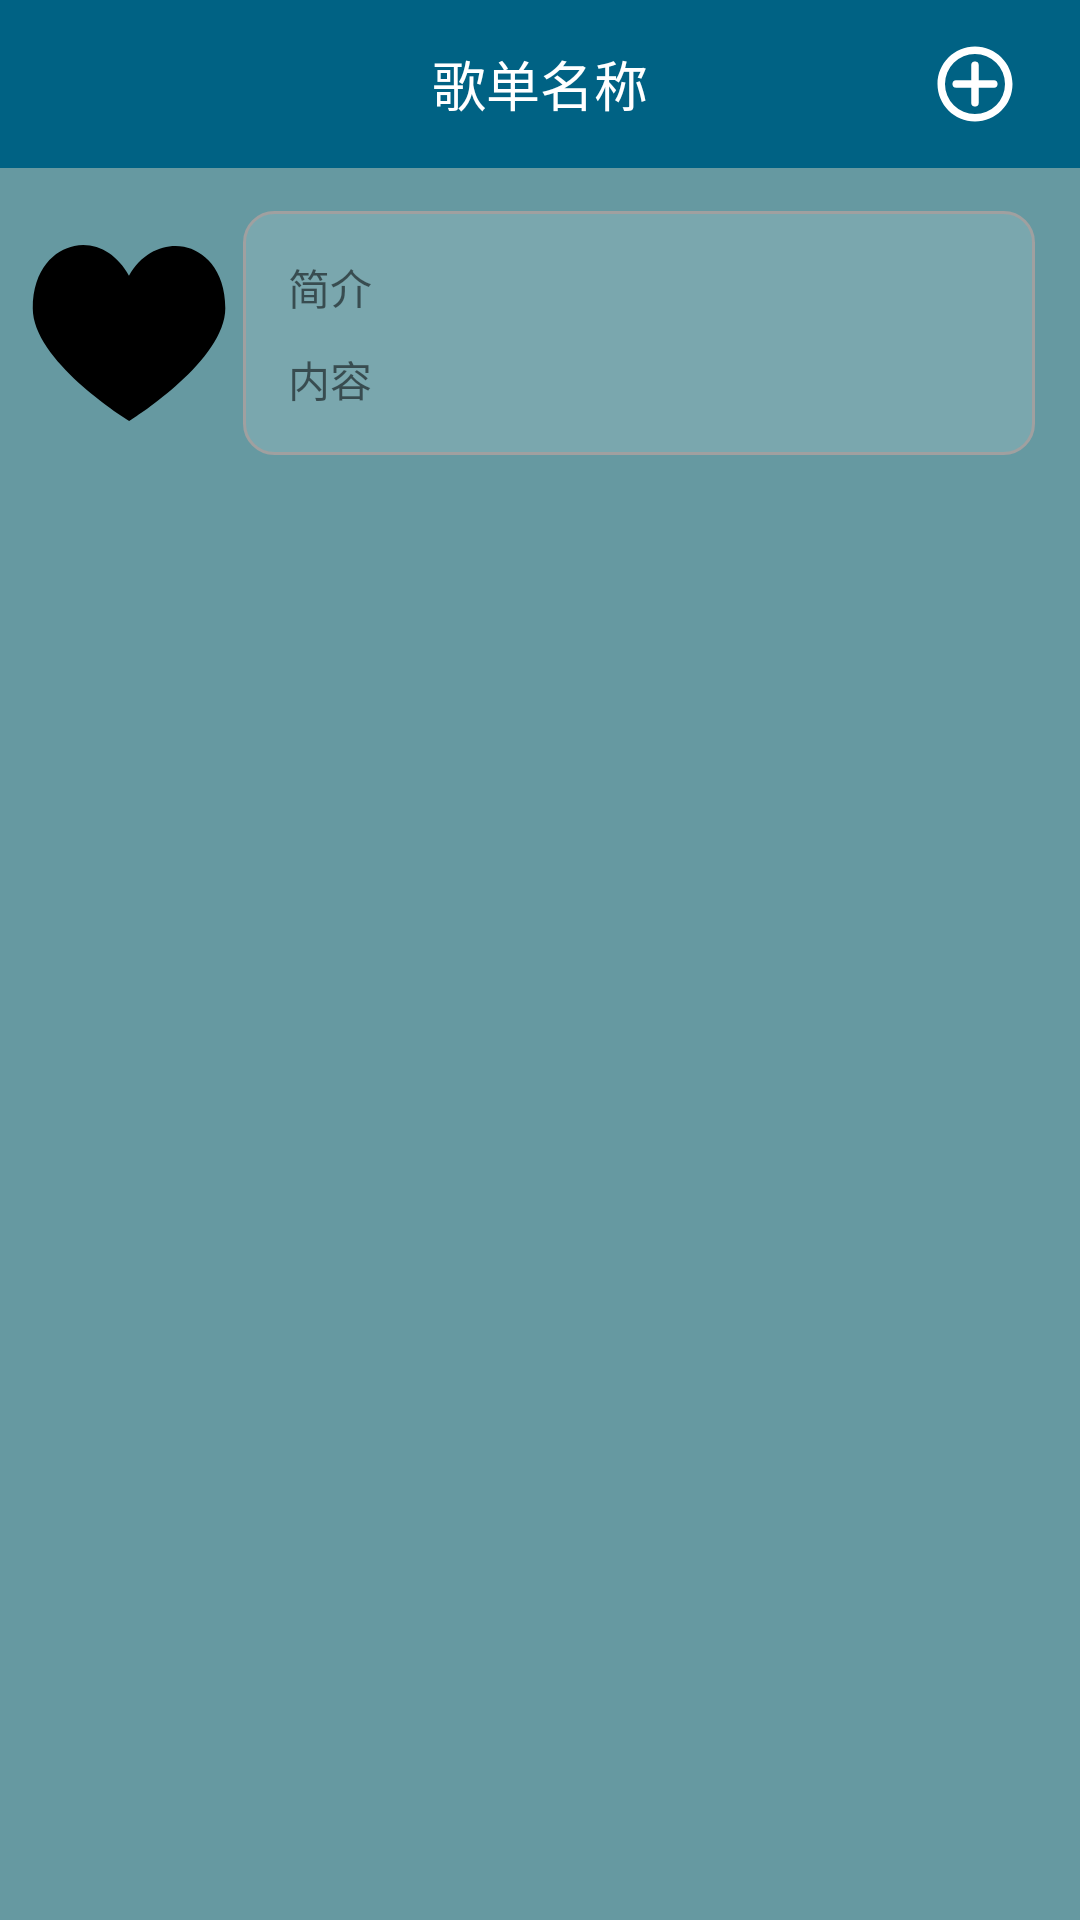

Produce the Android XML layout that renders to this screen, including the resource entries it uses.
<!-- AndroidManifest.xml: application theme Theme.MyApplication.NoActionBar -->
<!-- res/layout/musiclistshow_main.xml -->
<?xml version="1.0" encoding="utf-8"?>
<layout
    xmlns:android="http://schemas.android.com/apk/res/android"
    xmlns:tools="http://schemas.android.com/tools"
    xmlns:app="http://schemas.android.com/apk/res-auto">
    <LinearLayout
        android:orientation="vertical"
        android:layout_width="match_parent"
        android:layout_height="match_parent"
        android:background="#6699A1">

        
        <androidx.appcompat.widget.Toolbar
            android:id="@+id/showlist_toolbar"
            android:layout_width="match_parent"
            android:layout_height="?attr/actionBarSize"
            android:background="#006284"
            app:navigationIcon="@mipmap/icon_return_white">

            <TextView
                android:layout_width="wrap_content"
                android:layout_height="wrap_content"
                android:id="@+id/tv_listtitle"
                android:layout_gravity="center"
                android:text="歌单名称"
                android:textColor="#FFFFFF"
                android:textSize="18sp"/>
            <Button
                android:layout_width="30dp"
                android:layout_height="30dp"
                android:background="@drawable/addmusic_white"
                android:layout_gravity="right"
                android:id="@+id/bt_addmusic_title"
                android:layout_marginRight="20dp"/>
        </androidx.appcompat.widget.Toolbar>

        <LinearLayout
            android:layout_width="match_parent"
            android:layout_height="100dp"
            android:layout_margin="5dp"
            android:background="@drawable/secondlayout_item_list"
            android:orientation="horizontal"
            android:gravity="center">

            <ImageView
                android:layout_width="70dp"
                android:layout_height="70dp"
                android:id="@+id/iv_showlist"
                android:src="@drawable/firstsonglist"
                android:layout_margin="3dp"/>
            <LinearLayout
                android:layout_width="match_parent"
                android:layout_height="wrap_content"
                android:orientation="vertical"
                android:layout_marginRight="10dp"
                android:background="@drawable/edittext_inputtext">
                <TextView
                    android:layout_width="match_parent"
                    android:layout_height="wrap_content"
                    android:layout_margin="5dp"
                    android:text="简介"/>
                <TextView
                    android:layout_width="match_parent"
                    android:layout_height="wrap_content"
                    android:layout_margin="5dp"
                    android:id="@+id/tv_showlist"
                    android:text="内容"/>
            </LinearLayout>

        </LinearLayout>

        <androidx.recyclerview.widget.RecyclerView
            android:id="@+id/rv_showlist"
            android:layout_width="match_parent"
            android:layout_height="520dp"
            android:layout_marginTop="2dp"/>

        <include layout="@layout/musicplayercontroller"/>

    </LinearLayout>
</layout>
<!-- res/layout/musicplayercontroller.xml (included above) -->
<?xml version="1.0" encoding="utf-8"?>
<LinearLayout
    xmlns:app="http://schemas.android.com/apk/res-auto"
    xmlns:tools="http://schemas.android.com/tools"
    xmlns:android="http://schemas.android.com/apk/res/android"
    android:id="@+id/third_linear"
    android:layout_width="match_parent"
    android:layout_height="70dp"
    android:layout_gravity="center"
    android:layout_marginTop="13dp"
    android:layout_marginRight="5dp"
    android:layout_marginLeft="5dp"
    android:background="@drawable/music_third_background"
    android:orientation="horizontal">

    <ImageView
        android:id="@+id/iv_alubum"
        android:layout_width="55dp"
        android:layout_height="55dp"
        android:layout_marginLeft="10dp"
        android:layout_marginTop="8dp"
        android:src="@drawable/song"
        android:background="@drawable/songmusichome_background"/>
    <LinearLayout
        android:layout_width="0dp"
        android:layout_height="match_parent"
        android:layout_weight="1"
        android:layout_margin="10dp"
        android:orientation="vertical"
        android:id="@+id/musicplaycenter_layout">
        <TextView
            android:layout_width="wrap_content"
            android:layout_height="wrap_content"
            android:text="歌曲名称"
            android:textColor="@color/black"
            android:textStyle="bold"
            android:layout_gravity="center"
            android:layout_marginBottom="10dp"
            android:id="@+id/music_name"/>
        <TextView
            android:layout_width="wrap_content"
            android:layout_height="match_parent"
            android:layout_gravity="center"
            android:text="歌手名+专辑名"
            android:id="@+id/music_info"/>
    </LinearLayout>
    <Button
        android:id="@+id/song_bt"
        android:layout_width="35dp"
        android:layout_height="35dp"
        android:background="@drawable/play"
        android:layout_gravity="center"
        android:layout_margin="30dp"/>

</LinearLayout>
<!-- resources referenced by this layout -->
<resources>
  <color name="black">#FF000000</color>
  <!-- drawable addmusic_white (drawable) -->
  <vector xmlns:android="http://schemas.android.com/apk/res/android"
      android:width="200dp"
      android:height="200dp"
      android:viewportWidth="1024"
      android:viewportHeight="1024">
    <path
        android:pathData="M256,469.3m42.7,0l426.7,0q42.7,0 42.7,42.7l0,0q0,42.7 -42.7,42.7l-426.7,0q-42.7,0 -42.7,-42.7l0,0q0,-42.7 42.7,-42.7Z"
        android:fillColor="#ffffff"/>
    <path
        android:pathData="M554.7,256m0,42.7l0,426.7q0,42.7 -42.7,42.7l0,0q-42.7,0 -42.7,-42.7l0,-426.7q0,-42.7 42.7,-42.7l0,0q42.7,0 42.7,42.7Z"
        android:fillColor="#ffffff"/>
    <path
        android:pathData="M512,938.7C276.4,938.7 85.3,747.6 85.3,512S276.4,85.3 512,85.3s426.7,191 426.7,426.7 -191,426.7 -426.7,426.7zM512,853.3a341.3,341.3 0,1 0,0 -682.7,341.3 341.3,0 0,0 0,682.7z"
        android:fillColor="#ffffff"/>
  </vector>
  <!-- drawable edittext_inputtext (drawable) -->
  <?xml version="1.0" encoding="utf-8"?>
  <shape xmlns:android="http://schemas.android.com/apk/res/android"
      android:shape="rectangle">
  
      <solid android:color="@color/white_2"/>
  
      <stroke
          android:width="1dp"
          android:color="#A0A0A0"/>
  
      <padding
          android:bottom="10dp"
          android:left="10dp"
          android:right="10dp"
          android:top="10dp"/>
  
      <corners android:radius="10dp"/>
  
  </shape>
  <!-- drawable firstsonglist (drawable) -->
  <vector xmlns:android="http://schemas.android.com/apk/res/android"
      android:width="200dp"
      android:height="200dp"
      android:viewportWidth="1024"
      android:viewportHeight="1024">
    <path
        android:fillColor="#FF000000"
        android:pathData="M780.2,91.3C691.4,73.7 579,112.1 511.8,232.8c-60.4,-109.8 -161.4,-166 -266.4,-145.1 -93.5,18.5 -202.6,109.6 -202.6,305.2 0,251.3 439.8,529.1 458.5,540.9l11.4,7.2 11.4,-7.2c18.6,-11.8 457.5,-291.2 457.5,-542.7C981.4,199 873,109.6 780.2,91.3z"/>
  </vector>
  <!-- drawable music_third_background (drawable) -->
  <?xml version="1.0" encoding="utf-8"?>
  <shape
      android:shape="rectangle"
      xmlns:android="http://schemas.android.com/apk/res/android">
      <corners android:radius="10dp" />
      <solid android:color="#F0F5F2" />
  </shape>
  <!-- drawable play (drawable) -->
  <vector xmlns:android="http://schemas.android.com/apk/res/android"
      android:width="200dp"
      android:height="200dp"
      android:viewportWidth="1024"
      android:viewportHeight="1024">
    <path
        android:pathData="M829.7,584.4c-3.6,3.7 -17.3,19.6 -30,32.6 -74.5,82.1 -311.8,216.5 -413.6,257.5 -15.4,6.6 -54.5,20.6 -75.4,21.5a123.7,123.7 0,0 1,-57.3 -14,119.9 119.9,0 0,1 -50.9,-57.9c-6.4,-16.9 -16.4,-67.2 -16.4,-68.1C176.2,701 170.7,611.5 170.7,512.5c0,-94.3 5.5,-180.2 13.7,-236.1 0.9,-0.9 10.9,-63.4 21.8,-84.9C226.2,152.3 265.3,128 307.1,128h3.6c27.3,0.9 84.6,25.3 84.6,26.2 96.3,41.1 329,168.9 405.4,253.8 0,0 21.5,21.8 30.9,35.4 14.5,19.6 21.8,43.9 21.8,68.1 0,27.1 -8.1,52.3 -23.6,72.8z"
        android:fillColor="#14101C"/>
  </vector>
  <!-- drawable song: vector/xml drawable (drawable, 10375 chars, omitted) -->
  <!-- drawable songmusichome_background (drawable) -->
  <?xml version="1.0" encoding="utf-8"?>
  <shape
      android:shape="rectangle"
      xmlns:android="http://schemas.android.com/apk/res/android">
      <corners android:radius="10dp" />
      <solid android:color="#0d5661" />
  </shape>
  <style name="Theme.MyApplication.NoActionBar">
          <item name="windowActionBar">false</item>
          <item name="windowNoTitle">true</item>
          
          <item name="android:textColorSecondary">@color/white</item>
      </style>
  <color name="white_2">#22FFFFFF</color>
  <color name="white">#FFFFFFFF</color>
</resources>
